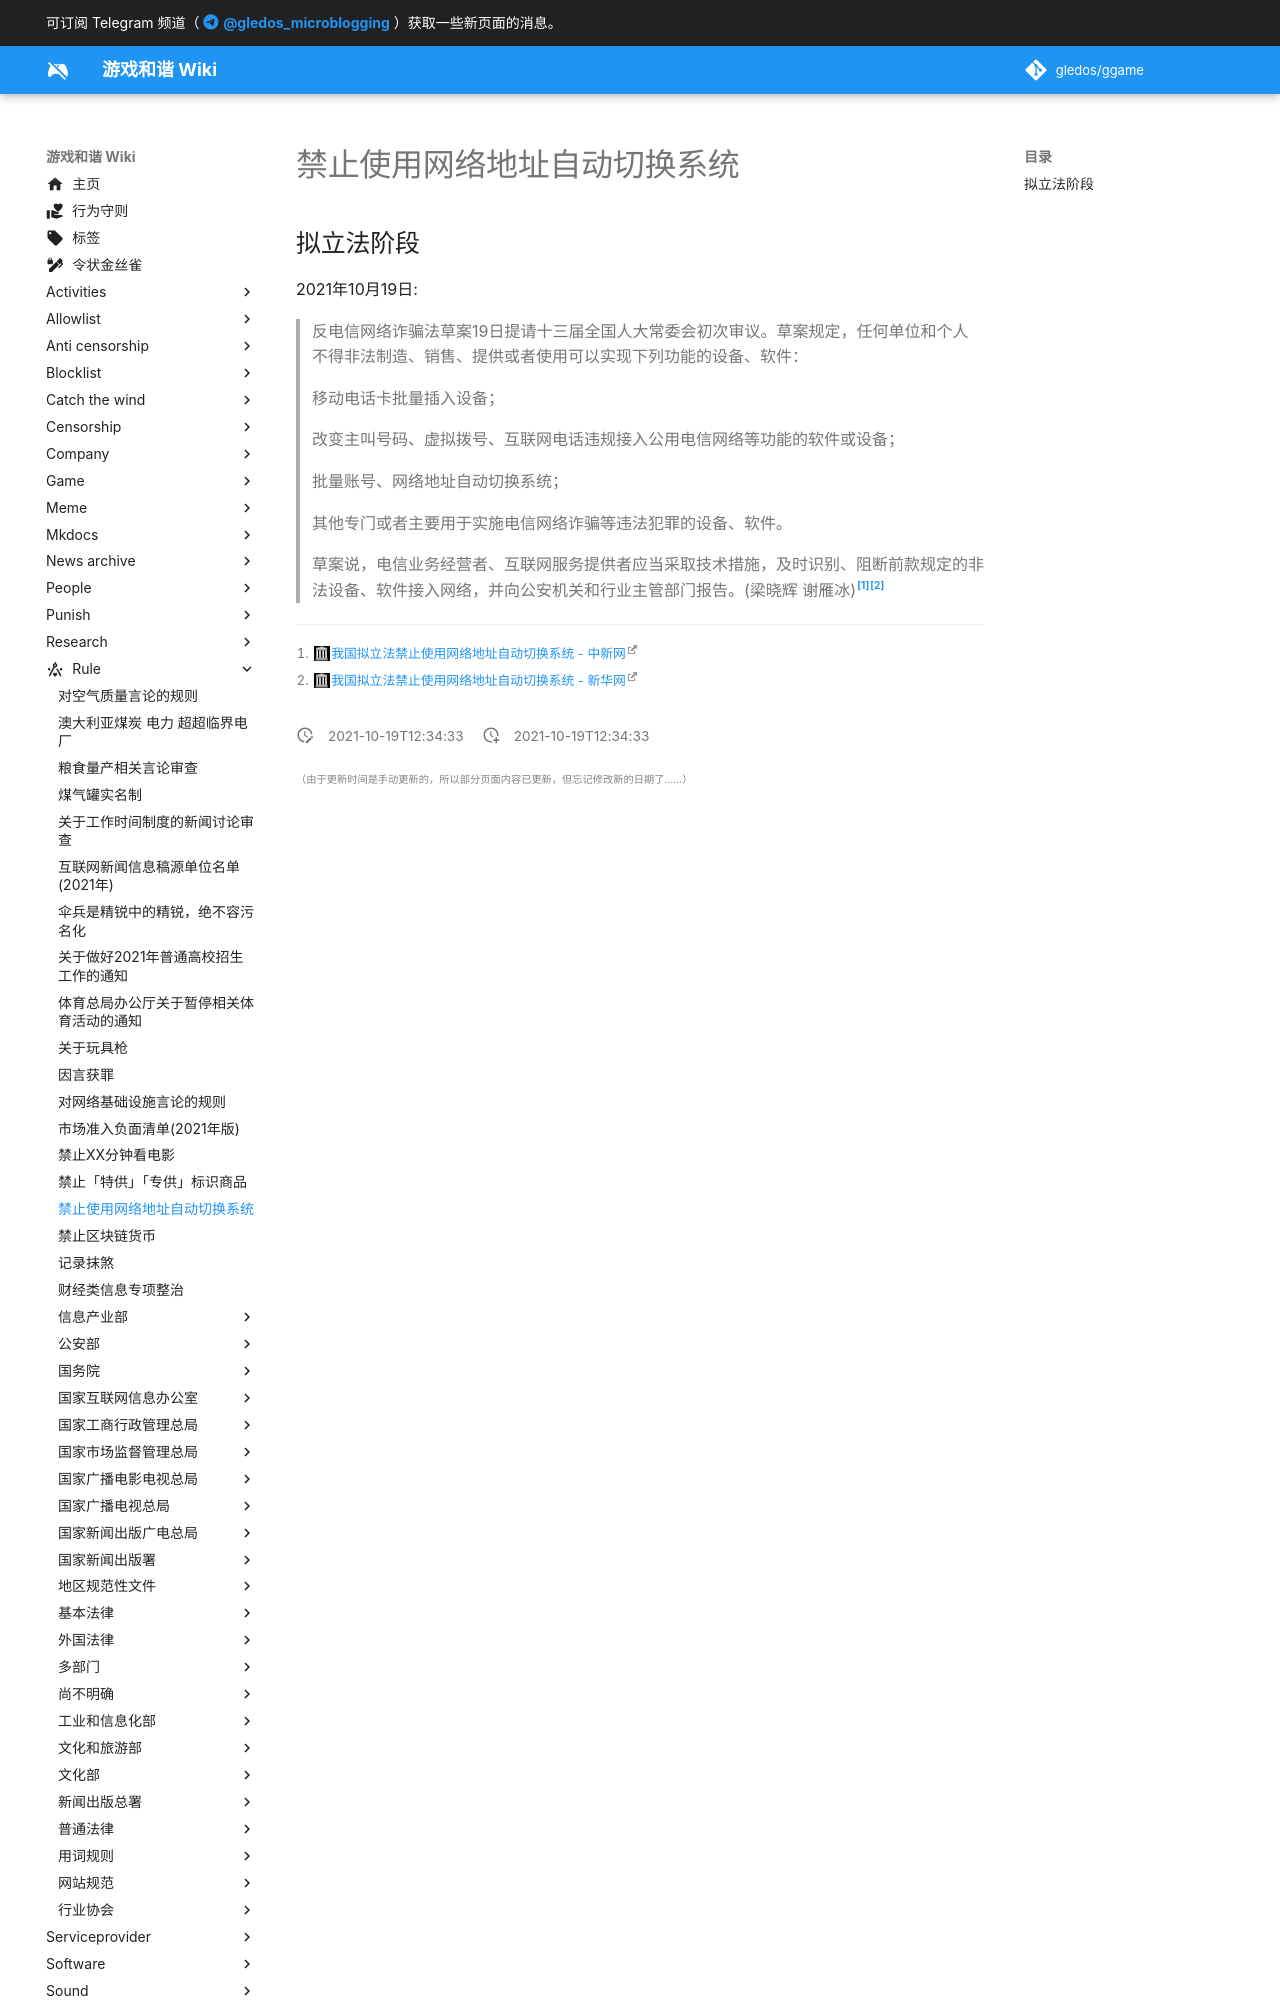

repository: gledos/ggame · page: rule/禁止使用网络地址自动切换系统.html · generator: mkdocs

---
title: 禁止使用网络地址自动切换系统
description:
published: true
date: "2021-10-19T12:34:33"
特殊标签标记: #无标签
editor: markdown
dateCreated: "2021-10-19T12:34:33"
---

## 拟立法阶段

2021年10月19日:

> 反电信网络诈骗法草案19日提请十三届全国人大常委会初次审议。草案规定，任何单位和个人不得非法制造、销售、提供或者使用可以实现下列功能的设备、软件：
>
> 移动电话卡批量插入设备；
>
> 改变主叫号码、虚拟拨号、互联网电话违规接入公用电信网络等功能的软件或设备；
>
> 批量账号、网络地址自动切换系统；
>
> 其他专门或者主要用于实施电信网络诈骗等违法犯罪的设备、软件。
>
> 草案说，电信业务经营者、互联网服务提供者应当采取技术措施，及时识别、阻断前款规定的非法设备、软件接入网络，并向公安机关和行业主管部门报告。(梁晓辉 谢雁冰)[^cnn][^ncn]

[^cnn]: [我国拟立法禁止使用网络地址自动切换系统 - 中新网](https://web.archive.org/web/20211019043422/http://www.chinanews.com/gn/2021/10-19/9589671.shtml)
